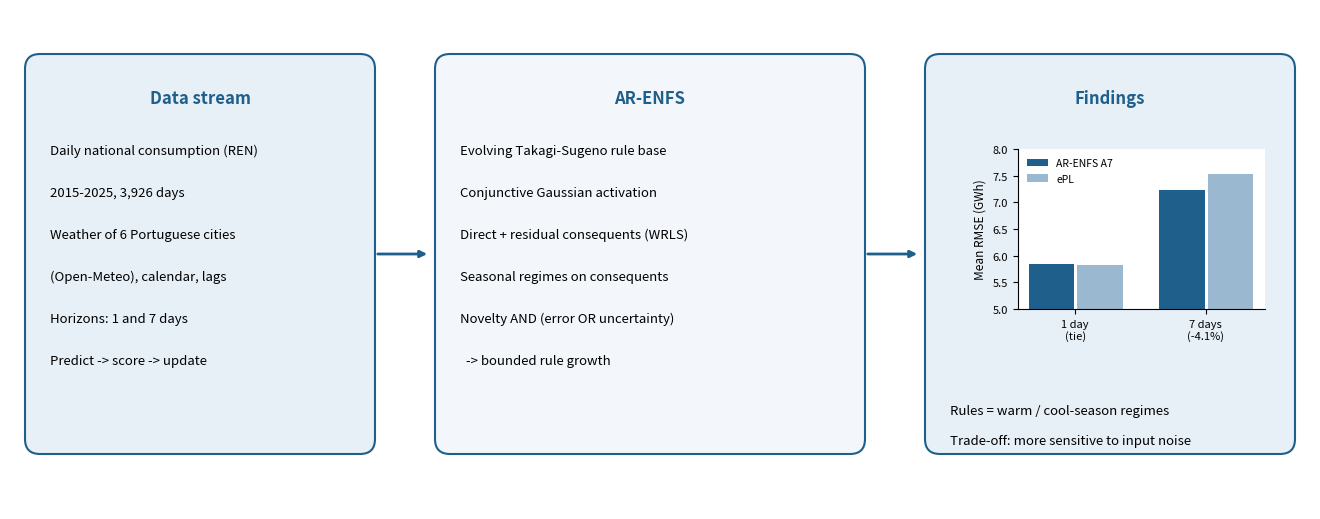

Python code for this plot:
"""Graphical abstract (paper/submission_files/graphical_abstract.pdf). Values from results/analysis_summary.txt."""
import matplotlib; matplotlib.use("Agg"); import matplotlib.pyplot as plt
from matplotlib.patches import FancyBboxPatch
fig = plt.figure(figsize=(13, 5)); ax = fig.add_axes([0, 0, 1, 1]); ax.set_xlim(0, 13); ax.set_ylim(0, 5); ax.axis("off")
C1, C2, C3 = "#e8f0f7", "#1f5f8b", "#9ab8d0"
def box(x, y, w, h, title, lines, fc=C1):
    ax.add_patch(FancyBboxPatch((x, y), w, h, boxstyle="round,pad=0.05,rounding_size=0.15", fc=fc, ec=C2, lw=1.5))
    ax.text(x + w / 2, y + h - 0.3, title, ha="center", va="top", fontsize=12, weight="bold", color=C2)
    for i, l in enumerate(lines): ax.text(x + 0.2, y + h - 0.85 - i * 0.42, l, ha="left", va="top", fontsize=9.5)
box(0.2, 0.6, 3.4, 3.9, "Data stream", ["Daily national consumption (REN)", "2015-2025, 3,926 days", "Weather of 6 Portuguese cities", "(Open-Meteo), calendar, lags", "Horizons: 1 and 7 days", "Predict -> score -> update"])
box(4.3, 0.6, 4.2, 3.9, "AR-ENFS", ["Evolving Takagi-Sugeno rule base", "Conjunctive Gaussian activation", "Direct + residual consequents (WRLS)", "Seasonal regimes on consequents", "Novelty AND (error OR uncertainty)", "  -> bounded rule growth"], fc="#f3f7fb")
for x in (3.65, 8.55): ax.annotate("", xy=(x + 0.55, 2.55), xytext=(x, 2.55), arrowprops=dict(arrowstyle="-|>", lw=2, color=C2))
box(9.2, 0.6, 3.6, 3.9, "Findings", [], fc=C1)
axb = fig.add_axes([0.775, 0.40, 0.19, 0.32])
axb.bar([0, 1], [5.844, 7.229], width=0.35, color=C2, label="AR-ENFS A7"); axb.bar([0.37, 1.37], [5.820, 7.538], width=0.35, color=C3, label="ePL")
axb.set_xticks([0.18, 1.18]); axb.set_xticklabels(["1 day\n(tie)", "7 days\n(-4.1%)"], fontsize=8.5); axb.set_ylim(5, 8); axb.set_ylabel("Mean RMSE (GWh)", fontsize=8.5)
axb.tick_params(labelsize=8); axb.legend(fontsize=7.5, frameon=False, loc="upper left"); axb.spines[["top", "right"]].set_visible(False)
ax.text(9.4, 0.95, "Rules = warm / cool-season regimes", fontsize=9.5); ax.text(9.4, 0.65, "Trade-off: more sensitive to input noise", fontsize=9.5)
fig.savefig("graphical_abstract.pdf")
